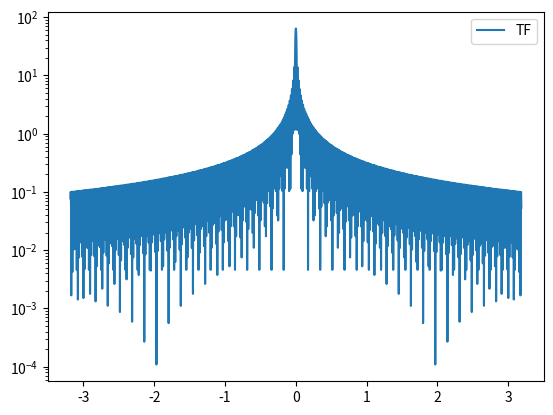
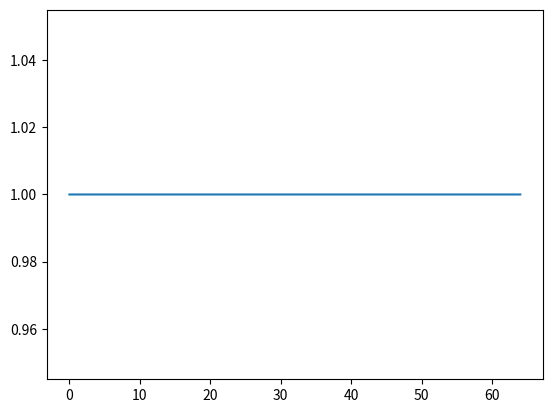

Recreate these plots in Python, in order.
import matplotlib.pyplot as plt
import numpy as np
from numpy import pi, exp, zeros, ones

omega=np.arange(-20,20+0.01,0.01)
fs=256
Tw=64
N=Tw*fs
Ts=1/fs
n=np.arange(0,N,1)
x=ones(len(n))
X=zeros(len(omega),dtype = complex)
for k in range(0, len(omega)):
    X[k]=np.dot(Ts * exp(-1j*omega[k]*n*Ts) , x.T)
fig = plt.figure('fig1')
plt.semilogy(omega/2/pi,abs(X),label='TF')
plt.legend()
fig2 = plt.figure('fig2')
plt.plot(n*Ts,x)
plt.show()
